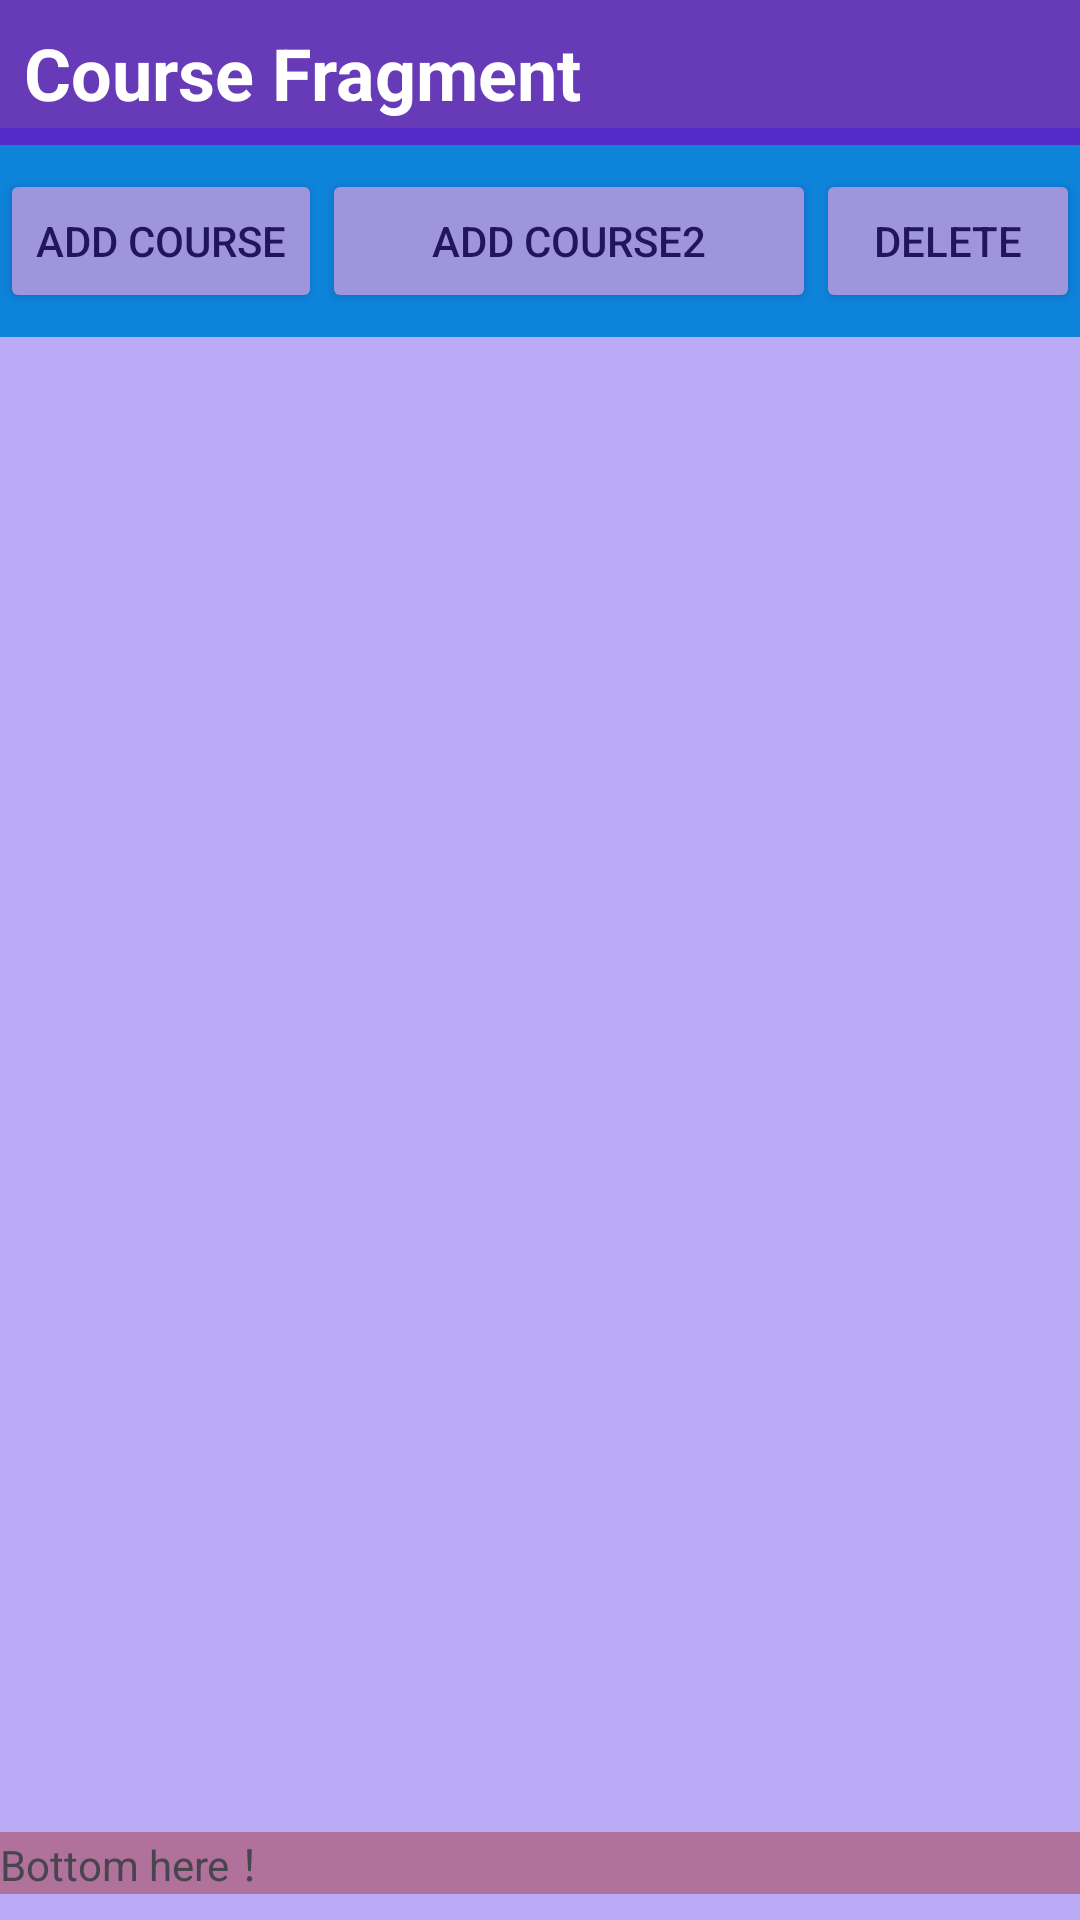

Write the Android layout XML for this screen, with the resource values it uses.
<!-- AndroidManifest.xml: application theme Theme.ITP4203 -->
<!-- res/layout/fragment_course_list.xml -->
<?xml version="1.0" encoding="utf-8"?>
<androidx.constraintlayout.widget.ConstraintLayout xmlns:android="http://schemas.android.com/apk/res/android"
    xmlns:app="http://schemas.android.com/apk/res-auto"
    xmlns:tools="http://schemas.android.com/tools"
    android:layout_width="match_parent"
    android:layout_height="match_parent">

    <TextView
        android:id="@+id/tvTitle"
        android:layout_width="0dp"
        android:layout_height="wrap_content"
        android:background="#673AB7"
        android:padding="8dp"
        android:text="Course Fragment"
        android:textColor="#FFFFFF"
        android:textSize="24sp"
        android:textStyle="bold"
        app:layout_constraintEnd_toEndOf="parent"
        app:layout_constraintHorizontal_bias="0.0"
        app:layout_constraintStart_toStartOf="parent"
        app:layout_constraintTop_toTopOf="parent" />

    <androidx.constraintlayout.widget.ConstraintLayout
        android:id="@+id/btns"
        android:layout_width="0dp"
        android:layout_height="wrap_content"
        android:background="#00BCD4"
        android:visibility="visible"
        app:layout_constraintBottom_toBottomOf="parent"
        app:layout_constraintEnd_toEndOf="parent"
        app:layout_constraintHorizontal_bias="0.0"
        app:layout_constraintStart_toStartOf="parent"
        app:layout_constraintTop_toBottomOf="@id/tvTitle"
        app:layout_constraintVertical_bias="0.0">

        <Button
            android:id="@+id/btnAddCourse2"
            android:layout_width="0dp"
            android:layout_height="wrap_content"
            android:layout_marginTop="8dp"
            android:layout_marginBottom="8dp"
            android:text="ADD Course2"
            app:layout_constraintBottom_toBottomOf="parent"
            app:layout_constraintEnd_toStartOf="@+id/btnDeleteCourse"
            app:layout_constraintStart_toEndOf="@+id/btnAddCourse"
            app:layout_constraintTop_toTopOf="parent" />

        <Button
            android:id="@+id/btnAddCourse"
            android:layout_width="wrap_content"
            android:layout_height="wrap_content"
            android:layout_marginTop="8dp"
            android:layout_marginBottom="8dp"
            android:text="ADD Course"
            app:layout_constraintBottom_toBottomOf="parent"
            app:layout_constraintStart_toStartOf="parent"
            app:layout_constraintTop_toTopOf="parent" />

        <Button
            android:id="@+id/btnDeleteCourse"
            android:layout_width="wrap_content"
            android:layout_height="wrap_content"
            android:layout_marginTop="8dp"
            android:layout_marginBottom="8dp"
            android:text="DELETE"
            app:layout_constraintBottom_toBottomOf="parent"
            app:layout_constraintEnd_toEndOf="parent"
            app:layout_constraintTop_toTopOf="parent" />
    </androidx.constraintlayout.widget.ConstraintLayout>

    <androidx.constraintlayout.widget.ConstraintLayout
        android:layout_width="0dp"
        android:layout_height="600dp"
        android:layout_marginBottom="67dp"
        android:background="#522C0BE6"
        app:layout_constraintBottom_toBottomOf="parent"
        app:layout_constraintEnd_toEndOf="parent"
        app:layout_constraintHorizontal_bias="0.0"
        app:layout_constraintStart_toStartOf="parent"
        app:layout_constraintTop_toBottomOf="@+id/btns">

        <androidx.recyclerview.widget.RecyclerView
            android:id="@+id/rvCourselist"
            android:layout_width="0dp"
            android:layout_height="0dp"
            android:layout_marginTop="32dp"
            android:layout_marginBottom="32dp"
            app:layout_constraintBottom_toBottomOf="@id/textView"
            app:layout_constraintEnd_toEndOf="parent"
            app:layout_constraintHorizontal_bias="1.0"
            app:layout_constraintStart_toStartOf="parent"
            app:layout_constraintTop_toTopOf="parent"
            app:layout_constraintVertical_bias="0.0" />

        <TextView
            android:id="@+id/textView"
            android:layout_width="0dp"
            android:layout_height="wrap_content"
            android:background="#72A22A2A"
            android:text="Bottom here ！"
            app:layout_constraintBottom_toBottomOf="parent"
            app:layout_constraintEnd_toEndOf="parent"
            app:layout_constraintStart_toStartOf="parent"
            app:layout_constraintTop_toBottomOf="@id/rvCourselist" />
    </androidx.constraintlayout.widget.ConstraintLayout>

</androidx.constraintlayout.widget.ConstraintLayout>
<!-- resources referenced by this layout -->
<resources>
  <style name="Theme.ITP4203" parent="Base.Theme.ITP4203" />
  <style name="Base.Theme.ITP4203" parent="Theme.Material3.DayNight.NoActionBar">
          
          
      </style>
</resources>
